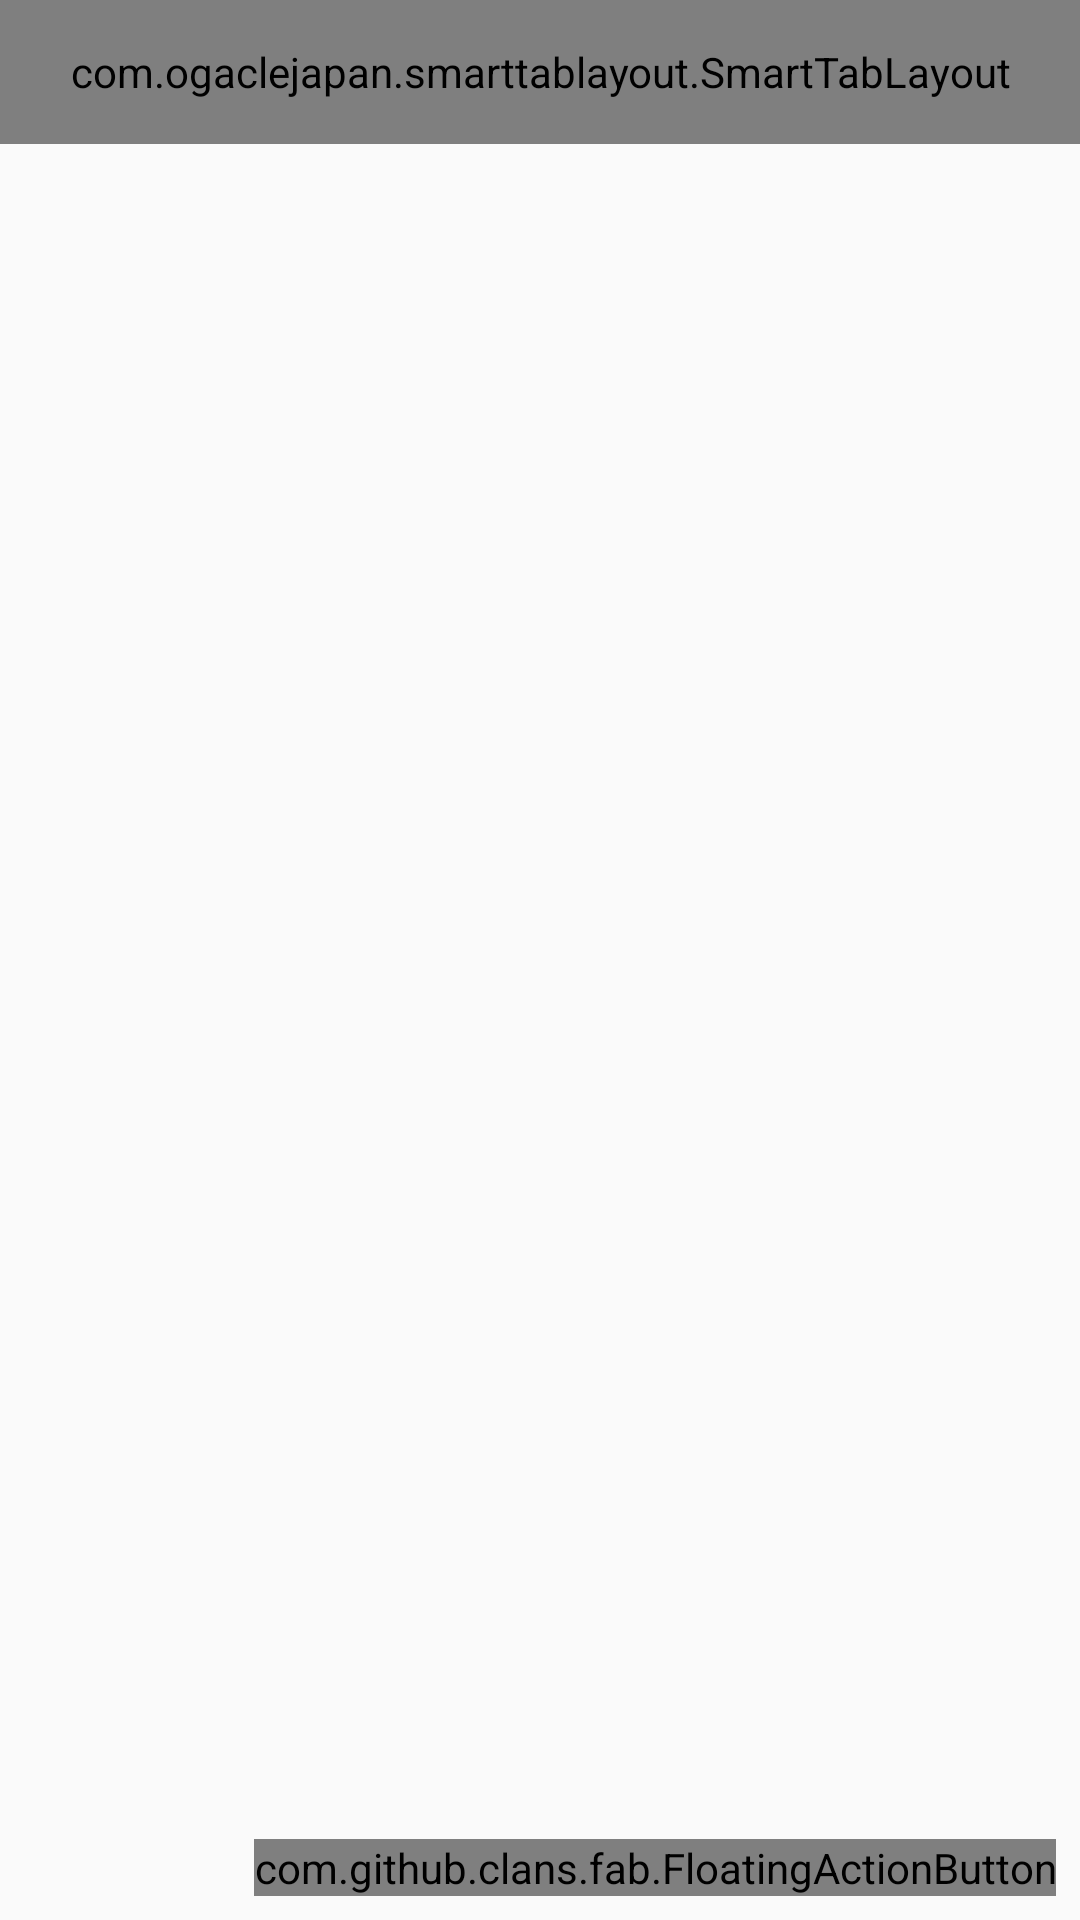

Layout XML and referenced resources for this Android screen:
<!-- AndroidManifest.xml: activity theme AppTheme.NoActionBar -->
<!-- res/layout/activity_main.xml -->
<?xml version="1.0" encoding="utf-8"?>
<android.support.v4.widget.DrawerLayout xmlns:android="http://schemas.android.com/apk/res/android"
    android:layout_height="match_parent"
    android:layout_width="match_parent"
    xmlns:fab="http://schemas.android.com/tools"
    android:orientation="vertical"
    android:id="@+id/drawer"
    xmlns:app="http://schemas.android.com/apk/res-auto">
    <LinearLayout
        android:layout_width="match_parent"
        android:layout_height="match_parent"
        android:orientation="vertical">
    <com.ogaclejapan.smarttablayout.SmartTabLayout
        android:id="@+id/viewpagertab"
        android:layout_width="match_parent"
        android:layout_height="48dp"
        app:stl_indicatorAlwaysInCenter="false"
        app:stl_indicatorWithoutPadding="false"
        app:stl_indicatorInFront="false"
        app:stl_indicatorInterpolation="smart"
        app:stl_indicatorGravity="bottom"
        app:stl_indicatorColor="#0D47A1"
        app:stl_indicatorThickness="4dp"
        app:stl_indicatorWidth="auto"
        app:stl_indicatorCornerRadius="2dp"
        app:stl_overlineColor="#BBfEFB"
        app:stl_overlineThickness="0dp"
        app:stl_underlineColor="#1E88E5"
        app:stl_underlineThickness="1dp"
        app:stl_dividerColor="#1E88E5"
        app:stl_dividerThickness="1dp"
        app:stl_defaultTabBackground="?attr/showAsAction"
        app:stl_defaultTabTextAllCaps="true"
        app:stl_defaultTabTextColor="#FC000080"
        app:stl_defaultTabTextSize="12sp"
        app:stl_defaultTabTextHorizontalPadding="16dp"
        app:stl_defaultTabTextMinWidth="0dp"
        app:stl_distributeEvenly="false"
        app:stl_clickable="true"
        app:stl_titleOffset="24dp"
        app:stl_drawDecorationAfterTab="false"
        />

    <FrameLayout
        android:layout_width="match_parent"
        android:layout_height="match_parent">
    <android.support.v4.view.ViewPager

    android:layout_height="match_parent"
    android:layout_width="match_parent"
    android:id="@+id/pager">
</android.support.v4.view.ViewPager>
        <com.github.clans.fab.FloatingActionButton
            android:id="@+id/fab"
            android:layout_width="wrap_content"
            android:layout_height="wrap_content"
            android:layout_gravity="bottom|right"
            android:layout_marginBottom="8dp"
            android:layout_marginRight="8dp"
            app:fab_colorRipple="#9FA8DA"
            app:fab_colorNormal="#FFB300"
            android:src="@drawable/fab_add"
            fab:fab_colorNormal="@color/app_primary"
            fab:fab_colorPressed="@color/app_primary_pressed"
            fab:fab_colorRipple="@color/app_ripple"/>
    </FrameLayout>

    </LinearLayout>
    <LinearLayout
        android:layout_height="match_parent"
        android:orientation="vertical"
        android:id="@+id/navigation"
        android:layout_width="match_parent"
        android:layout_gravity = "left">
        <LinearLayout
            android:layout_width="match_parent"
            android:layout_height="0dp"
            android:orientation="vertical"
            android:layout_weight="1.3"
            android:background="@drawable/nav_bag">
            <ImageView
                android:layout_width="wrap_content"
                android:layout_height="wrap_content"
                android:paddingTop="30dp"
                android:src="@mipmap/ic_launcher2"/>
            <TextView
                android:layout_width="wrap_content"
                android:layout_height="wrap_content"
                android:text="TimeTable"
                android:paddingLeft="16dp"
                android:textStyle="bold"
                android:textSize="22dp"
                android:textColor="#FFFF"/>
        </LinearLayout>
        <ListView
        android:layout_width="wrap_content"
        android:layout_height="0dp"
            android:layout_weight="3"
        android:background="#FFFF"
        android:id="@+id/leftlist">
        </ListView>

    </LinearLayout>

</android.support.v4.widget.DrawerLayout>
<!-- resources referenced by this layout -->
<resources>
  <!-- drawable nav_bag: png bitmap (drawable, 35206 bytes) -->
  <!-- mipmap ic_launcher2: png bitmap (mipmap-hdpi, 4005 bytes) -->
  <style name="AppTheme.NoActionBar">
          <item name="windowActionBar">false</item>
          <item name="windowNoTitle">true</item>
      </style>
</resources>
